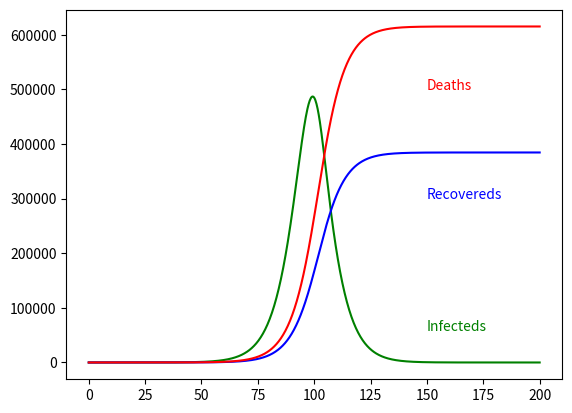

Python code for this plot:
import matplotlib.pyplot as plt
t=0
simLength=200
dt=0.25

susceptible = 999999
infectuous_undetected = 0
exposed = 1
N0 = susceptible+exposed
k = 10
b = 0.06
q = 0
sus_to_expos = k * b * (1 - q) * infectuous_undetected * susceptible / N0
p = 0.2
expos_to_undet = p * exposed
sus_to_expos_quar = q * k* b * infectuous_undetected * susceptible / N0
exposed_quarantined = 0
expos_quar_to_inf_quar = p * exposed_quarantined
w = 0.0375
undet_to_iso = w * infectuous_undetected
infectuous_quarantined = 0
inf_quar_to_iso = w * infectuous_quarantined
infectuous_isolated = 0
v = 0.0625
iso_to_immune = v * infectuous_isolated
m = 0.1
iso_to_death = m * infectuous_isolated
quar_to_death = m * infectuous_quarantined
inf_quar_to_rec = v * infectuous_quarantined
undet_to_death = m * infectuous_undetected
undet_to_im = v * infectuous_undetected
susceptible_quarantined = 0
sus_to_quar = q * k * (1 - b) * infectuous_undetected * susceptible / N0
u = 0.1
quar_to_sus = u * susceptible_quarantined
recovered_immune = 0
SARS_death = 0
infecteds_total = exposed + exposed_quarantined + infectuous_undetected + infectuous_quarantined + infectuous_isolated
R = k * b * (1 - q) /(v + m + w)


timeLst=[t]
infectedLst=[infecteds_total]
recoveredLst=[recovered_immune]
deathLst=[SARS_death]
while t<200:
 t=t+dt
 susceptible = susceptible + (quar_to_sus - sus_to_expos - sus_to_expos_quar - sus_to_quar) * dt
 infectuous_undetected = infectuous_undetected + (expos_to_undet - undet_to_iso - undet_to_death - undet_to_im) * dt
 exposed = exposed + (sus_to_expos - expos_to_undet) * dt
 exposed_quarantined = exposed_quarantined + (sus_to_expos_quar - expos_quar_to_inf_quar) * dt
 infectuous_quarantined = infectuous_quarantined+ (expos_quar_to_inf_quar - quar_to_death - inf_quar_to_iso - inf_quar_to_rec) * dt
 infectuous_isolated = infectuous_isolated + (undet_to_iso + inf_quar_to_iso - iso_to_immune - iso_to_death) * dt
 susceptible_quarantined= susceptible_quarantined + (sus_to_quar - quar_to_sus) * dt
 recovered_immune = recovered_immune + (iso_to_immune + undet_to_im + inf_quar_to_rec) * dt
 SARS_death = SARS_death + (quar_to_death + iso_to_death + undet_to_death) * dt
 N0 = susceptible + exposed
 sus_to_expos = k * b * (1 - q) * infectuous_undetected * susceptible / N0
 expos_to_undet = p * exposed
 sus_to_expos_quar = q * k* b * infectuous_undetected * susceptible / N0
 expos_quar_to_inf_quar = p * exposed_quarantined
 undet_to_iso = w * infectuous_undetected
 inf_quar_to_iso = w * infectuous_quarantined
 iso_to_immune = v * infectuous_isolated
 iso_to_death = m * infectuous_isolated
 quar_to_death = m * infectuous_quarantined
 inf_quar_to_rec = v * infectuous_quarantined
 undet_to_death = m * infectuous_undetected
 undet_to_im = v * infectuous_undetected
 sus_to_quar = q * k * (1 - b) * infectuous_undetected * susceptible / N0
 quar_to_sus = u * susceptible_quarantined
 infecteds_total = exposed + exposed_quarantined + infectuous_undetected + infectuous_quarantined + infectuous_isolated
 R = k * b * (1 - q) /(v + m + w)
 timeLst.append(t)
 infectedLst.append(infecteds_total)
 recoveredLst.append(recovered_immune)
 deathLst.append(SARS_death)
plt.plot(timeLst,infectedLst, color='g')
plt.text(150,58000,'Infecteds',color='g')
plt.plot(timeLst,recoveredLst,color='b')
plt.text(150,300000,'Recovereds',color='b')
plt.plot(timeLst,deathLst,color='r')
plt.text(150,500000,'Deaths',color='r')
plt.show()
